The GitHub repository M-2002/ProjectAkhirMultimedia contains a labelled image folder "ProjectAkhirMultimedia" with 9 categories: emprit ginger, jahe merah, jahe putih, kencur, kunyit hitam, kunyit kuning, kunyit putih, lengkuas, temulawak. Examples follow, each with its label.

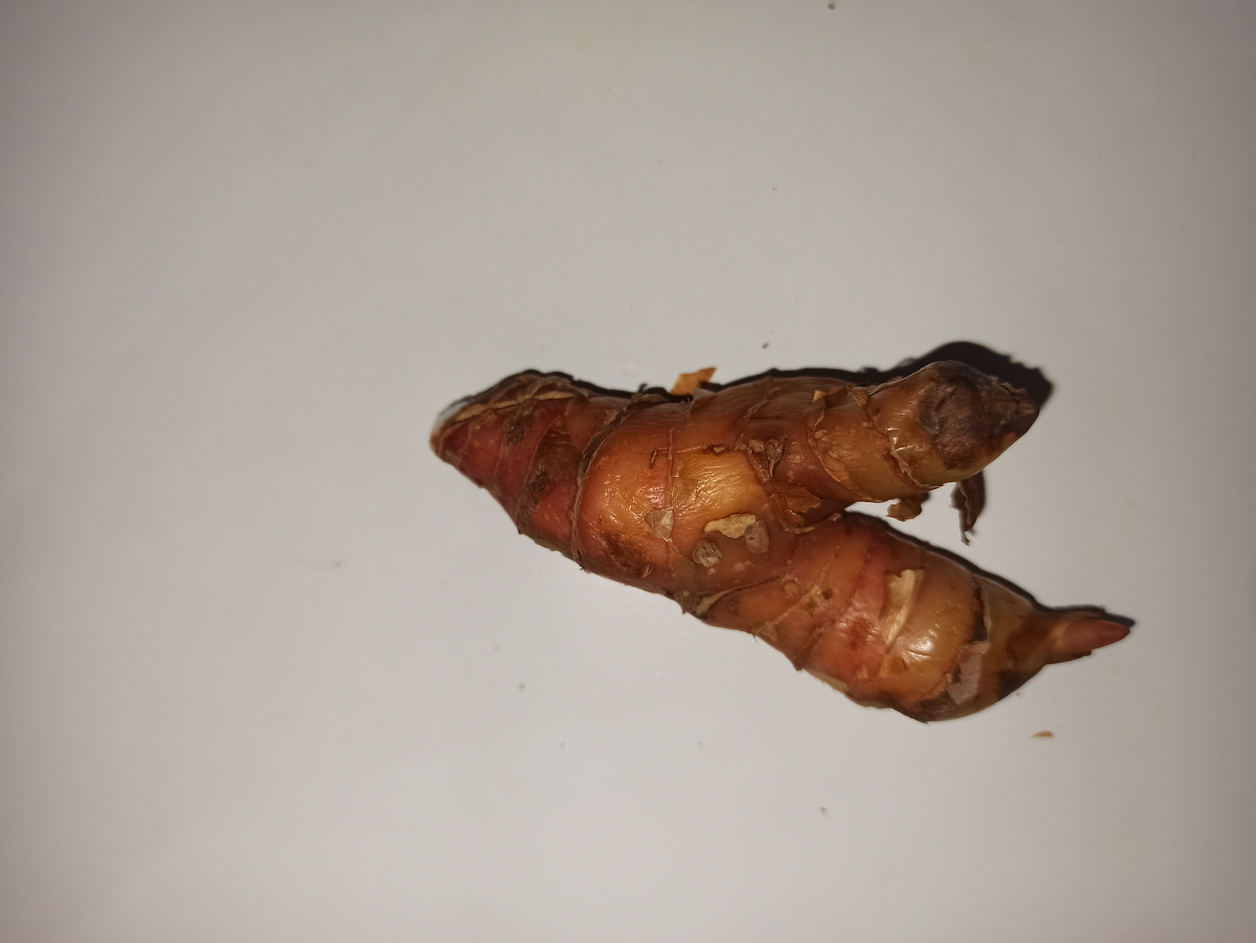
Label: lengkuas

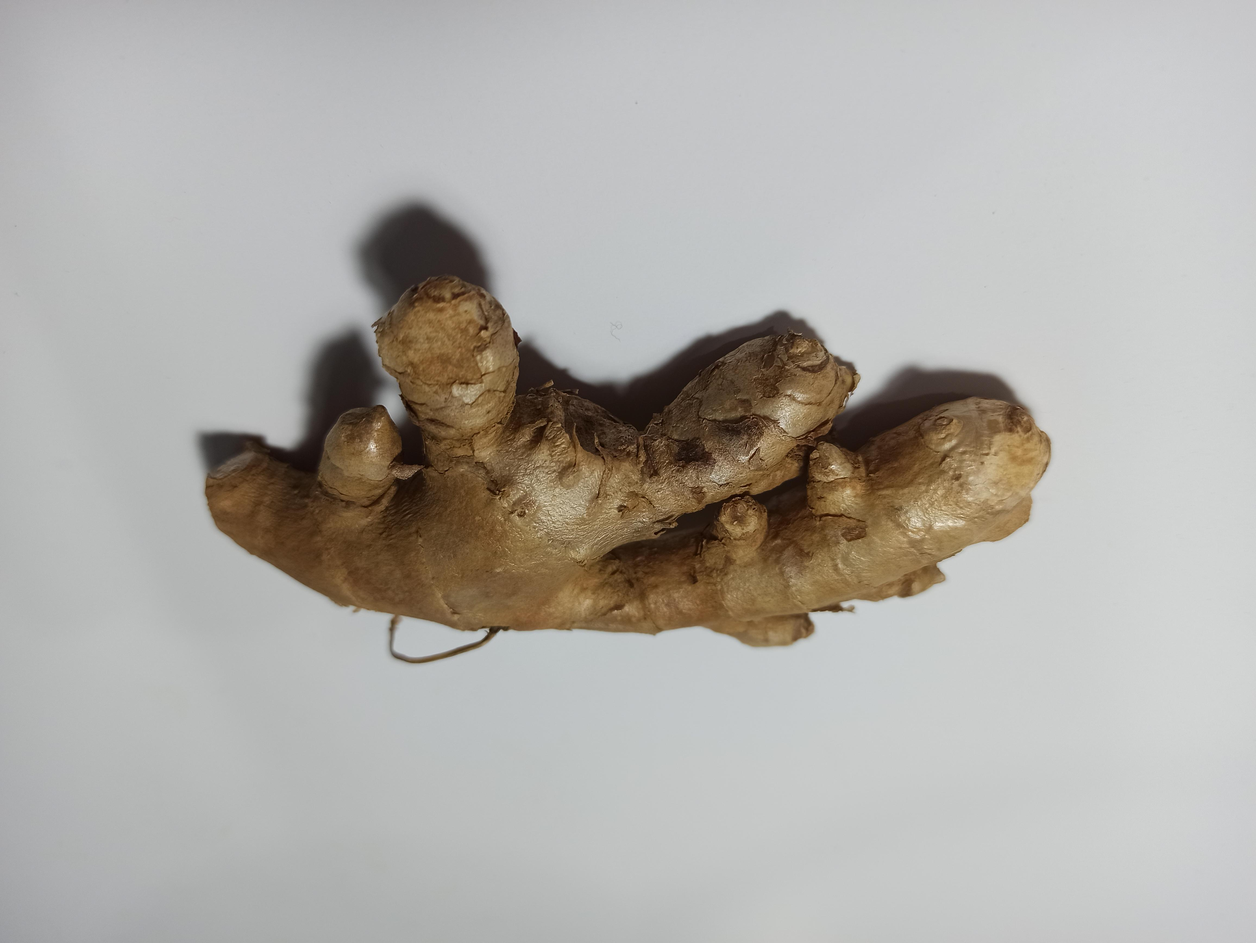
Label: emprit ginger

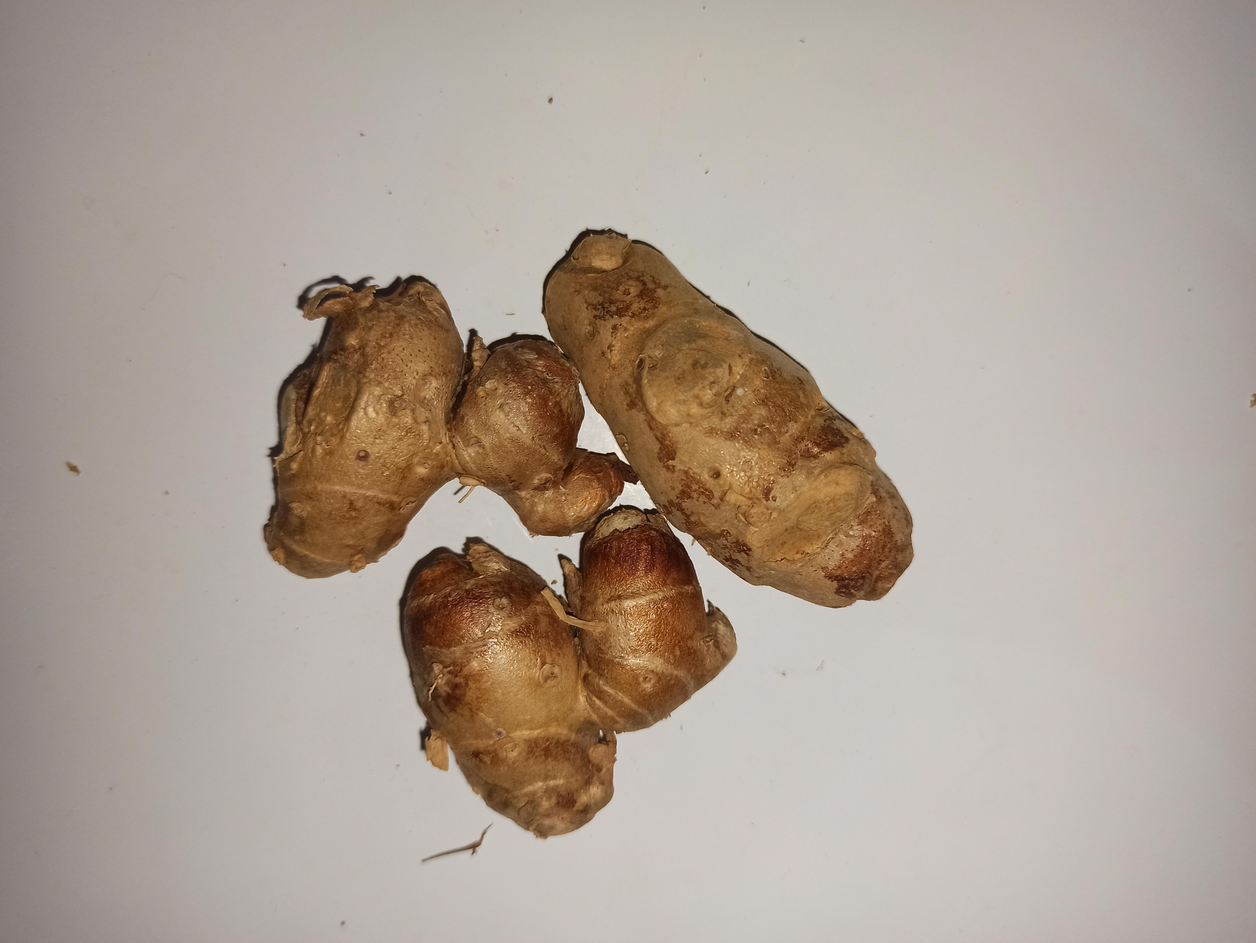
Label: kencur

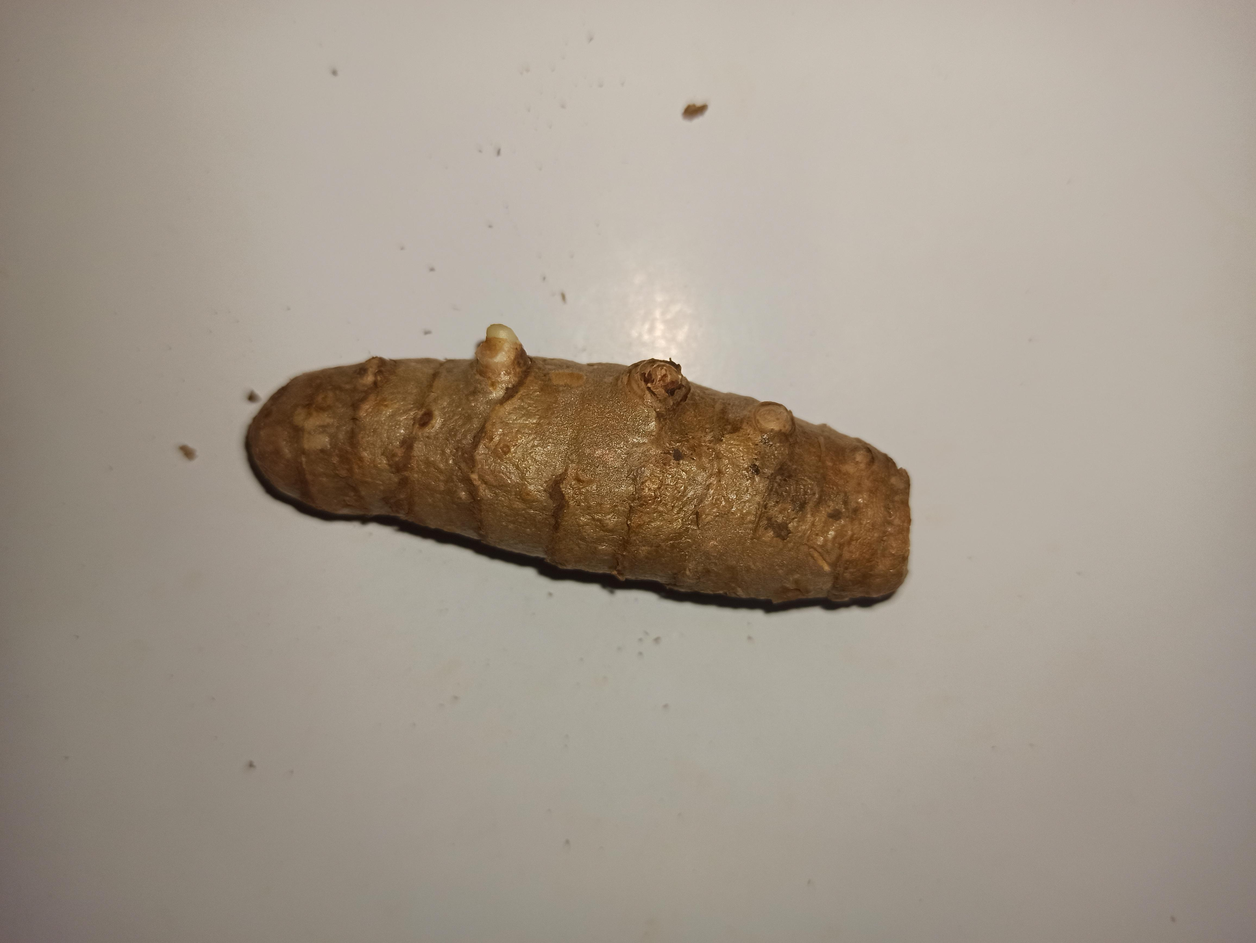
Label: kunyit putih

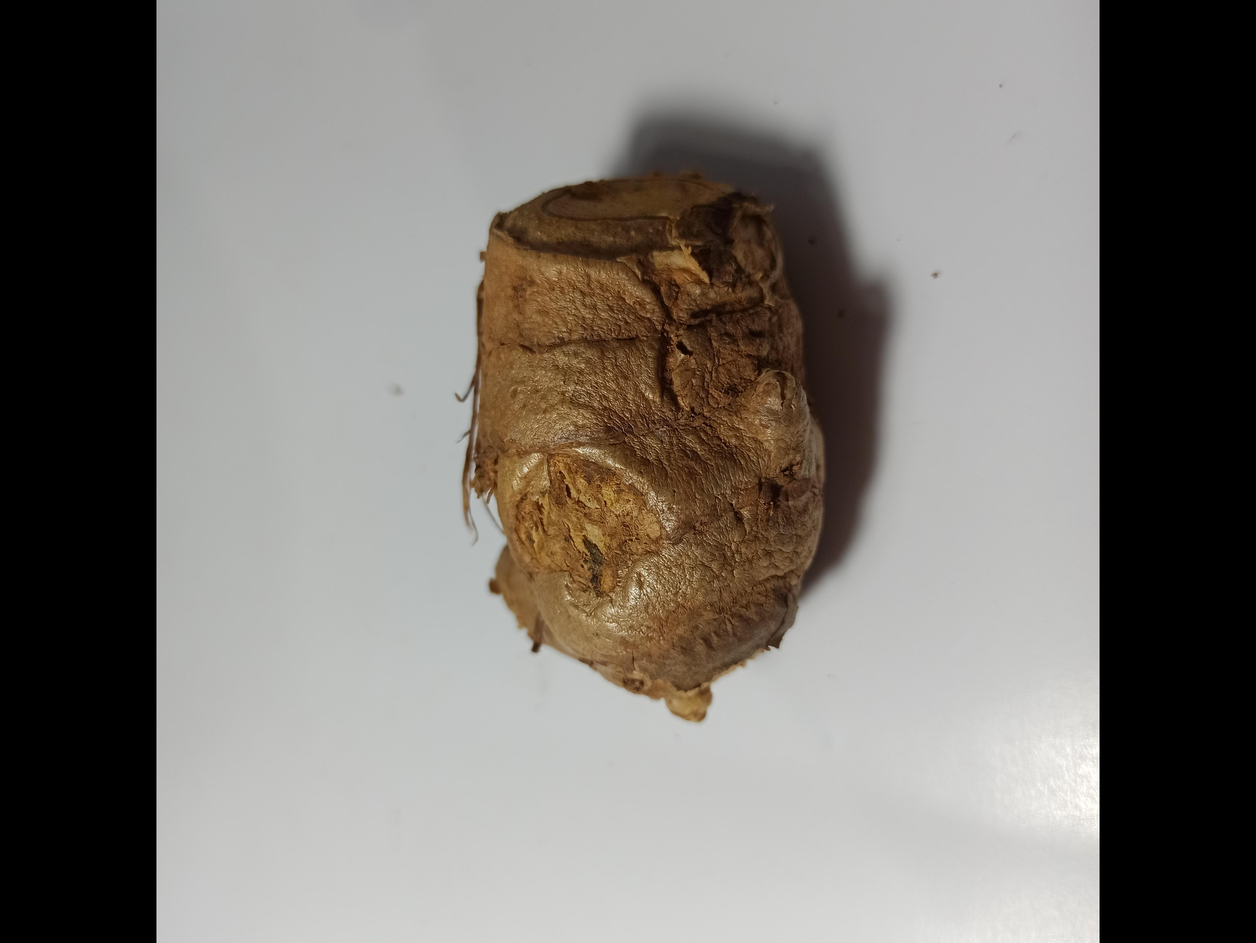
Label: temulawak

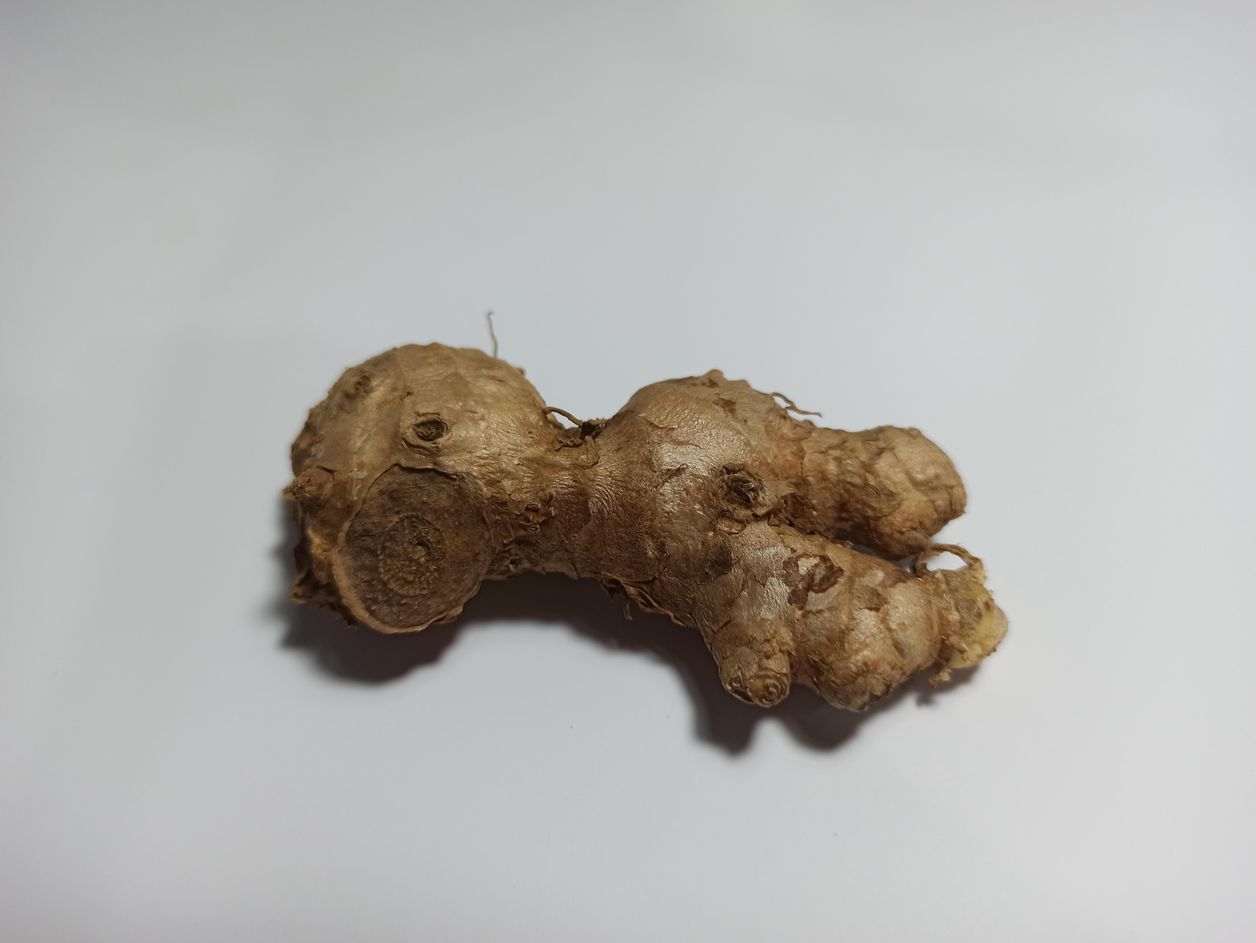
Label: jahe merah
